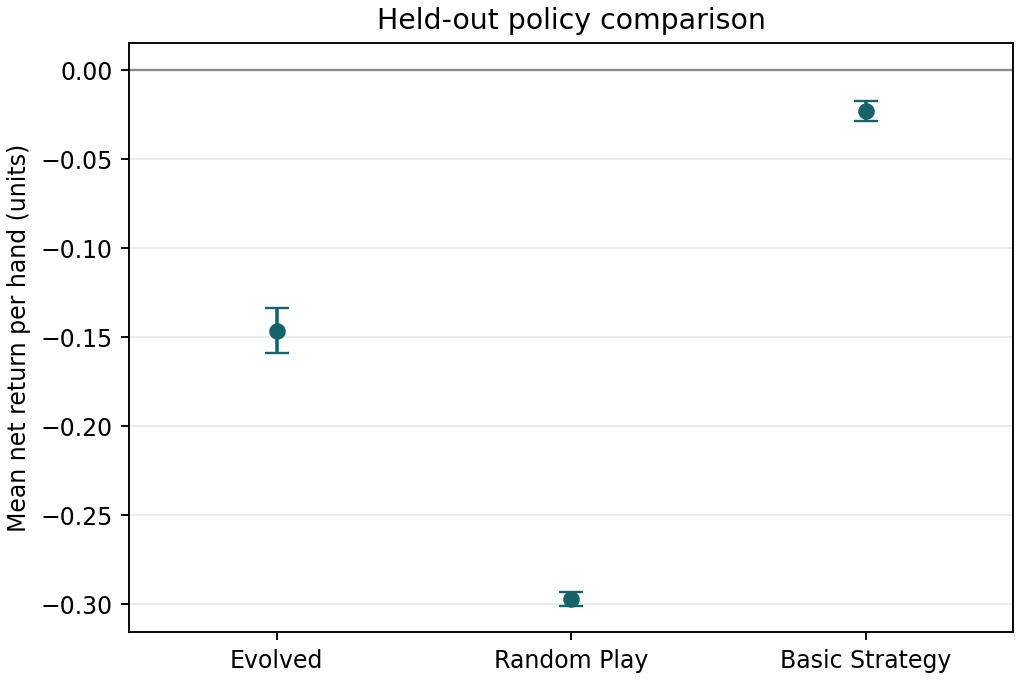

The file beside this chart, header and first rows:
policy, mean_return_per_hand, sd_return_per_hand
Evolved, -0.1462, 0.01244
Random Play, -0.2968, 0.003835
Basic Strategy, -0.02299, 0.005485
